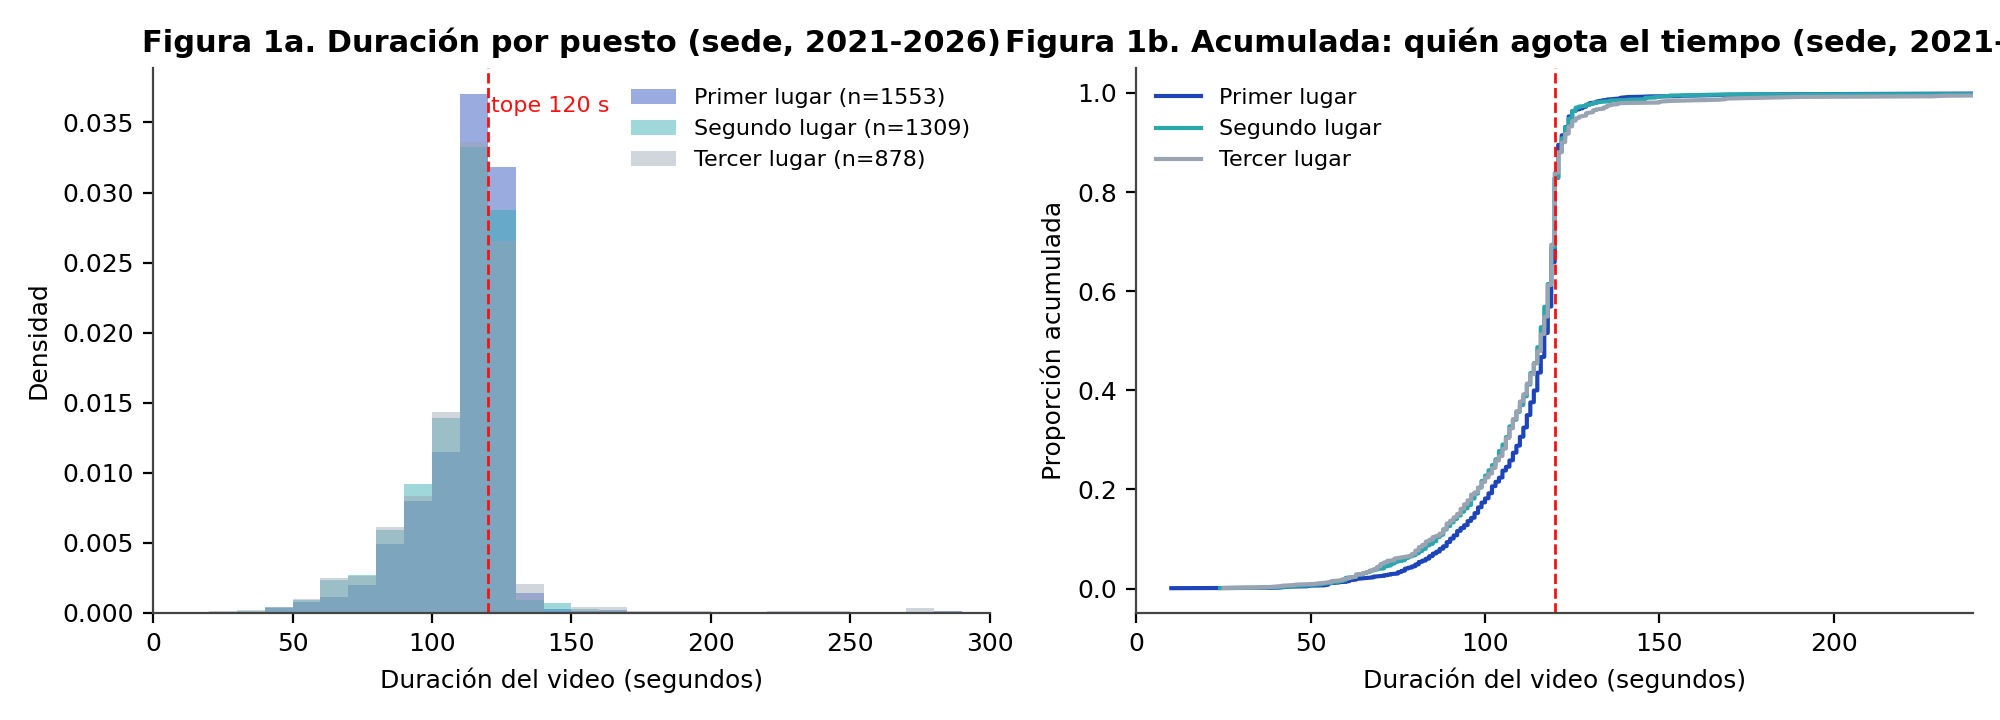

Values plotted in this chart, from the file beside it:
place_best, count, mean, std, min, 25%, 50%, 75%, max
1, 1553, 111.8, 17.03, 10.0, 107.0, 117.0, 120.0, 287.0
2, 1309, 110, 19.71, 24.0, 103.0, 116.0, 120.0, 328.0
3, 878.0, 110.8, 22.75, 25.0, 103.0, 116.0, 120.0, 318.0
